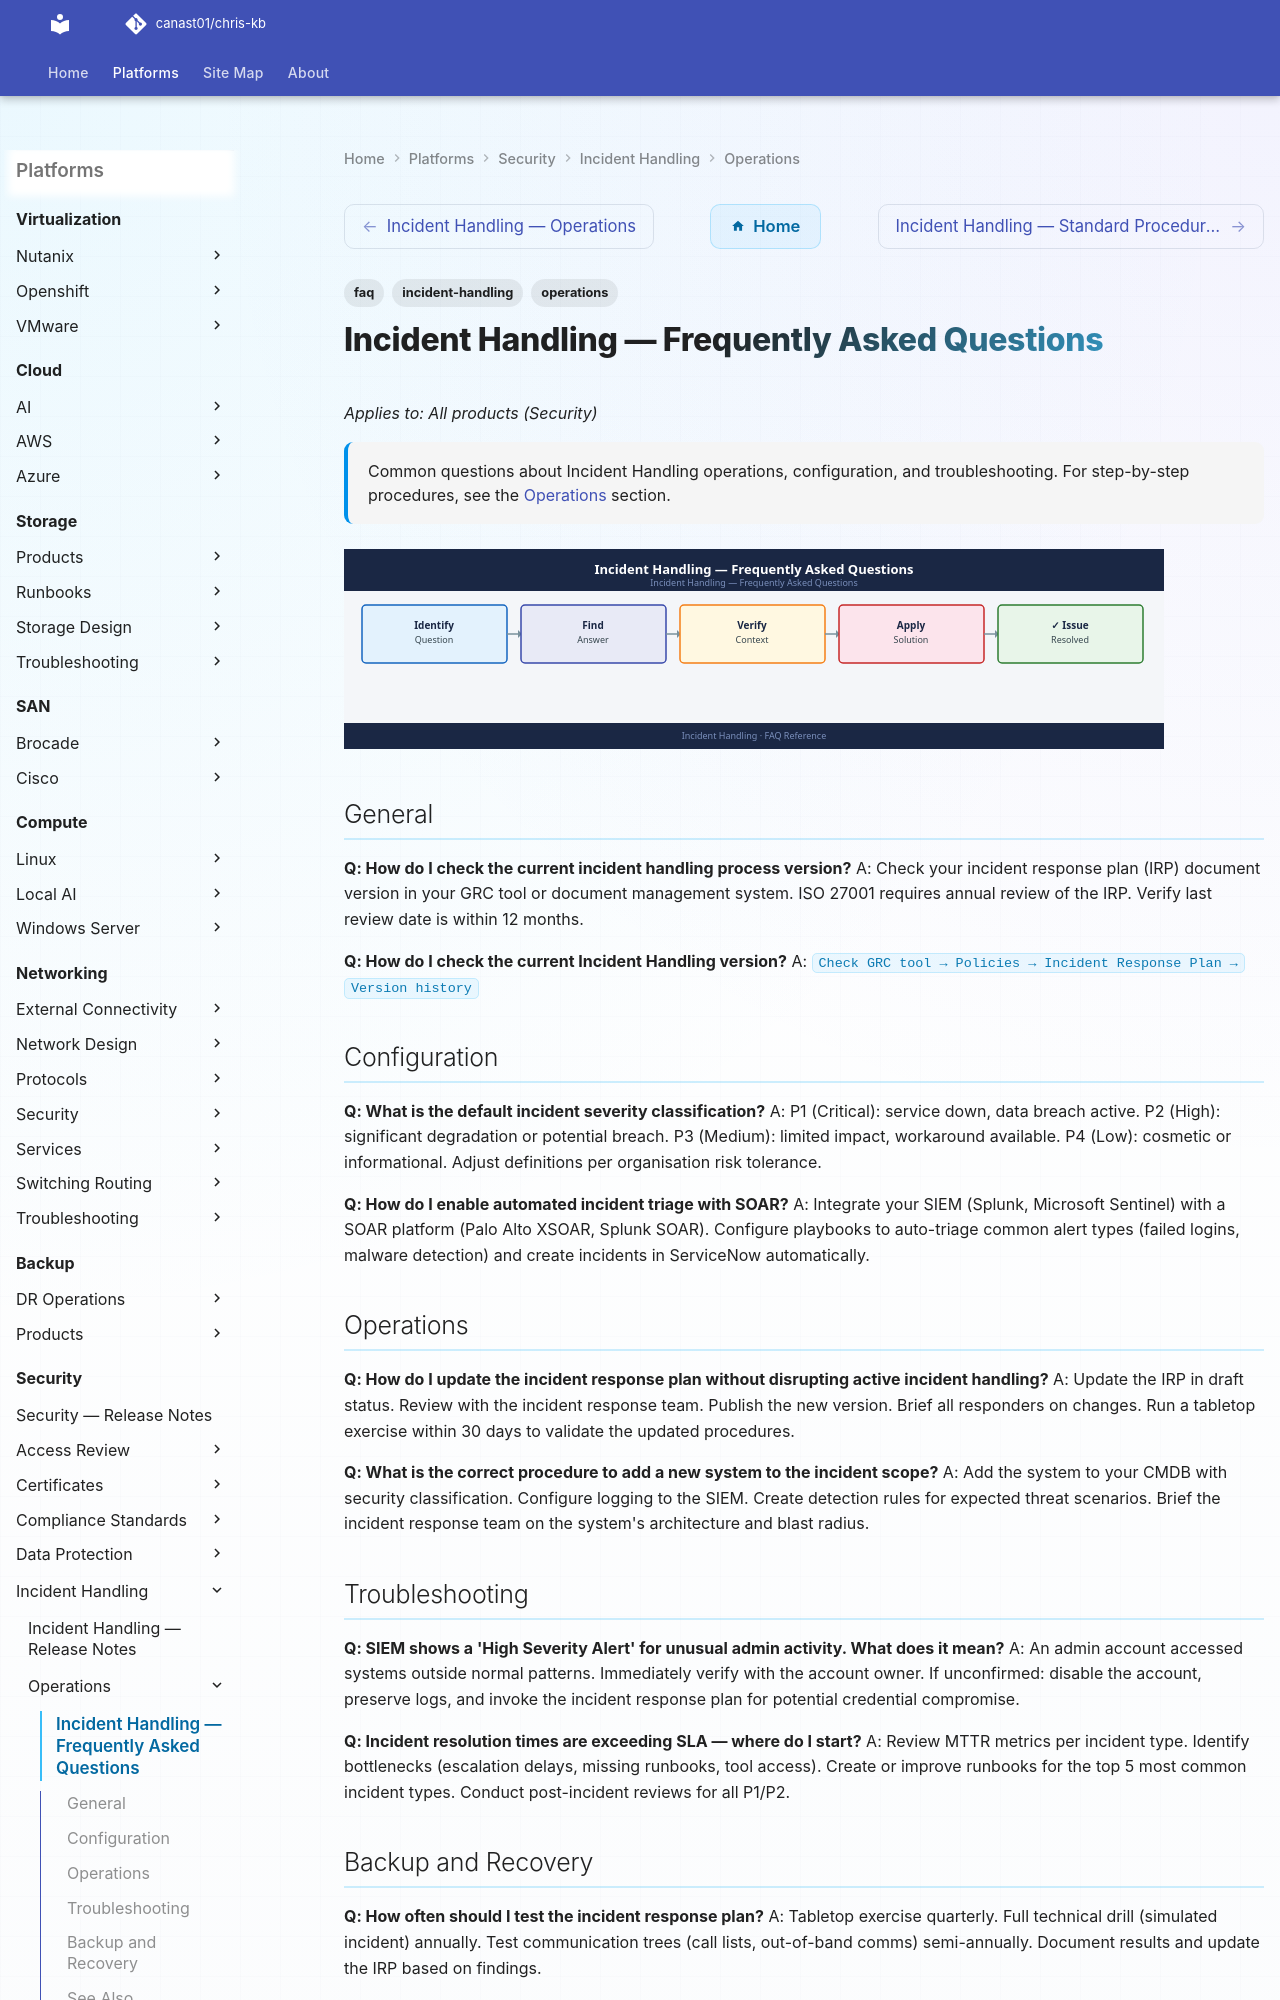

repository: canast01/chris-kb · page: security/incident-handling/operations/faq/index.html · generator: mkdocs

---
tags:
  - incident-handling
  - faq
  - operations
description: "Common questions about Incident Handling operations, configuration, and troubleshooting. For step-by-step procedures, see the Operations section."
---
# Incident Handling — Frequently Asked Questions

*Applies to: All products (Security)*

<div class="kb-summary">
Common questions about Incident Handling operations, configuration, and troubleshooting. For step-by-step procedures, see the <a href="../">Operations</a> section.
</div>
![Incident Handling — Frequently Asked Questions](../../../assets/security-incident-handling-operations-faq.svg)

## General

**Q: How do I check the current incident handling process version?**
A: Check your incident response plan (IRP) document version in your GRC tool or document management system. ISO 27001 requires annual review of the IRP. Verify last review date is within 12 months.

**Q: How do I check the current Incident Handling version?**
A: `Check GRC tool → Policies → Incident Response Plan → Version history`

## Configuration

**Q: What is the default incident severity classification?**
A: P1 (Critical): service down, data breach active. P2 (High): significant degradation or potential breach. P3 (Medium): limited impact, workaround available. P4 (Low): cosmetic or informational. Adjust definitions per organisation risk tolerance.

**Q: How do I enable automated incident triage with SOAR?**
A: Integrate your SIEM (Splunk, Microsoft Sentinel) with a SOAR platform (Palo Alto XSOAR, Splunk SOAR). Configure playbooks to auto-triage common alert types (failed logins, malware detection) and create incidents in ServiceNow automatically.
